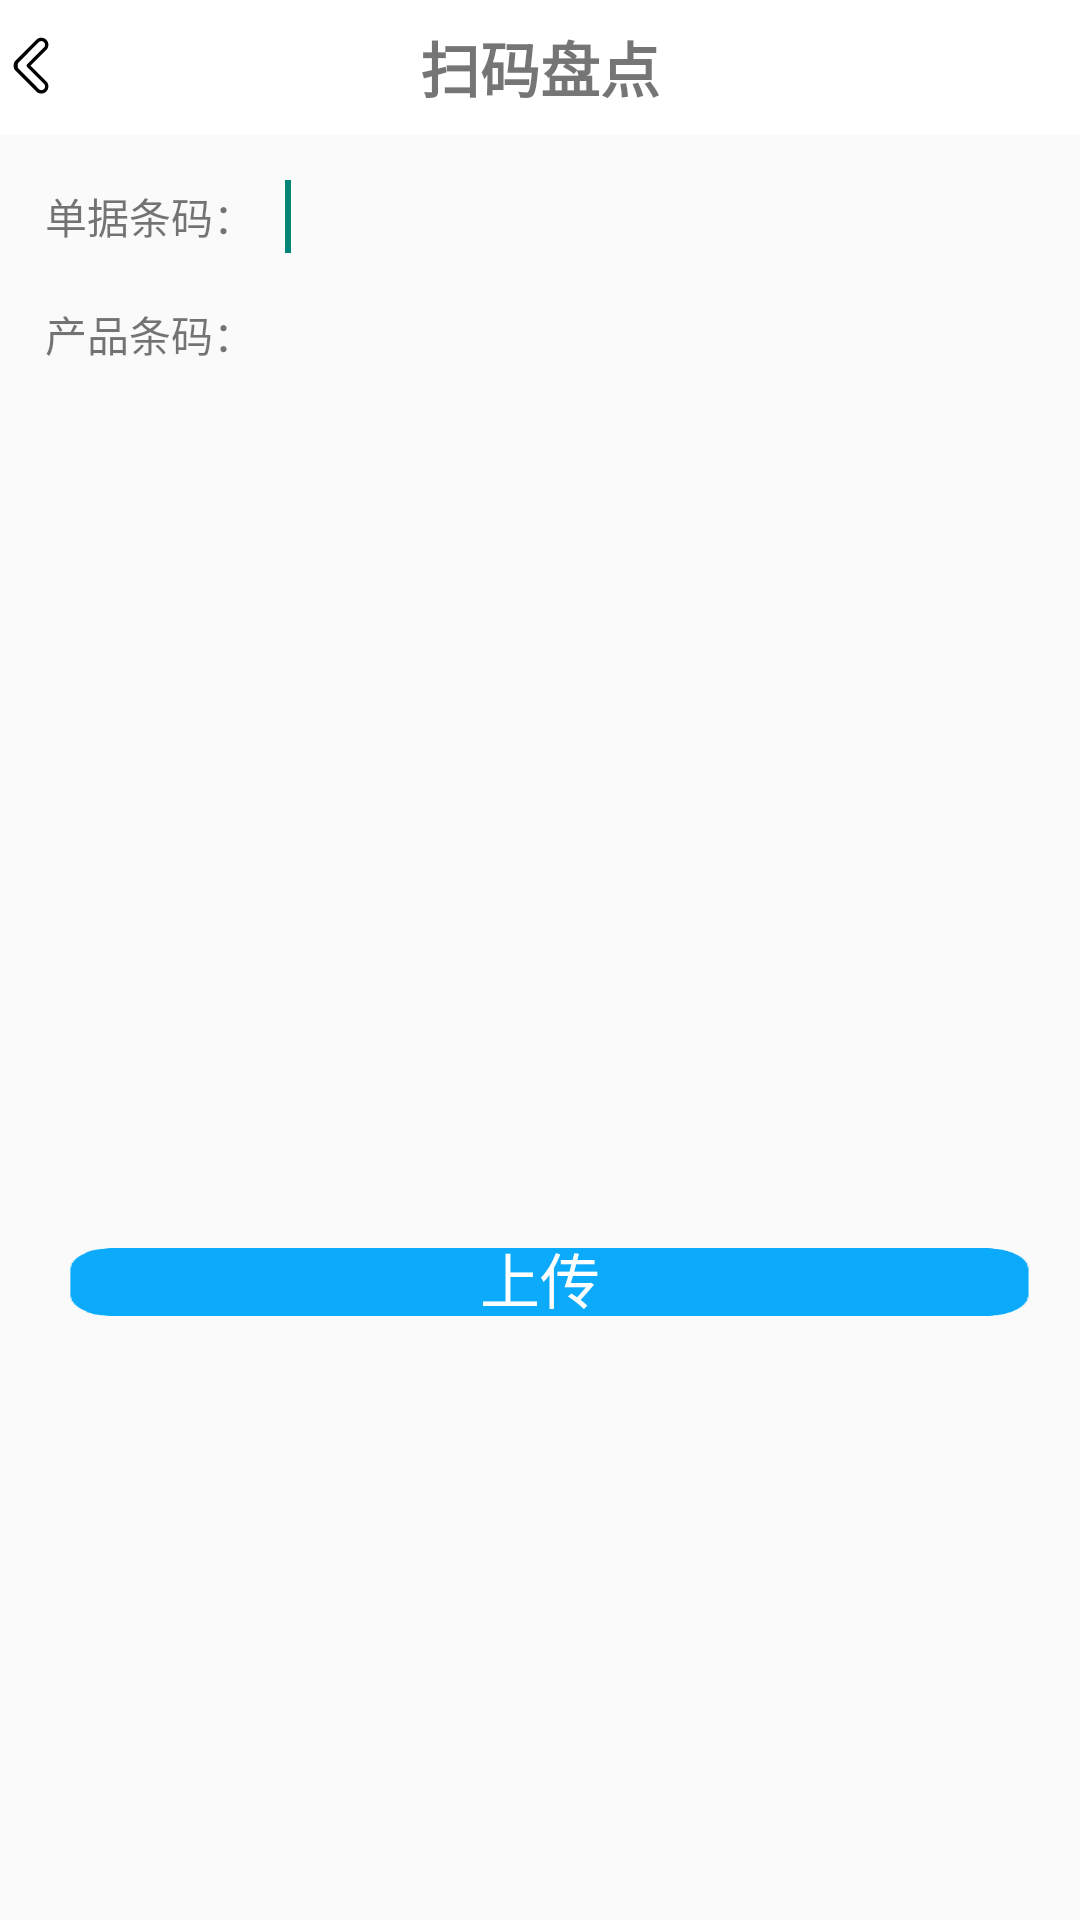

Here is an Android app screen rendered from its layout file. Give the layout XML and the strings, colors and styles it references.
<!-- AndroidManifest.xml: application theme Theme.AppCompat.Light.NoActionBar -->
<!-- res/layout/activity_inventory.xml -->
<?xml version="1.0" encoding="utf-8"?>
<LinearLayout xmlns:android="http://schemas.android.com/apk/res/android"
    android:layout_width="match_parent"
    android:layout_height="match_parent"
    android:orientation="vertical" >

    

    <RelativeLayout
        android:layout_width="match_parent"
        android:layout_height="45dp"
        android:background="@color/text_sao" >

        <TextView
            android:layout_width="wrap_content"
            android:layout_height="wrap_content"
            android:layout_centerHorizontal="true"
            android:layout_centerVertical="true"
            android:text="扫码盘点"
            android:textSize="20sp"
            android:textStyle="bold" />

        <ImageButton
            android:id="@+id/top_back"
            android:layout_width="wrap_content"
            android:layout_height="wrap_content"
            android:layout_alignParentLeft="true"
            android:layout_centerVertical="true"
            android:background="@drawable/top_back" />
    </RelativeLayout>
    

    <LinearLayout
        android:layout_marginTop="10dp"
        style="@style/InputBoxStyle"
        android:layout_width="match_parent"
        android:layout_height="wrap_content"
        android:orientation="horizontal"
        android:layout_marginLeft="10dp"
        android:layout_marginRight="10dp" >

        <TextView
            android:layout_width="wrap_content"
            android:layout_height="wrap_content"
            android:text="单据条码：" />

        <EditText
            style="@style/EditTextStyle"
            android:id="@+id/et_djtm"
            android:layout_width="match_parent"
            android:layout_height="wrap_content"
            android:singleLine="true" >

            <requestFocus />
        </EditText>
    </LinearLayout>
    
    <LinearLayout
        style="@style/InputBoxStyle"
        android:layout_width="match_parent"
        android:layout_height="wrap_content"
        android:orientation="horizontal"
        android:layout_marginLeft="10dp"
        android:layout_marginRight="10dp" >

        <TextView
            android:id="@+id/tv_cptm"
            android:layout_width="wrap_content"
            android:layout_height="wrap_content"
            android:text="产品条码：" />

        <EditText
            style="@style/EditTextStyle"
            android:id="@+id/et_cptm"
            android:layout_width="match_parent"
            android:layout_height="wrap_content"
            android:singleLine="true" >

        </EditText>
    </LinearLayout>

    <LinearLayout
        android:layout_width="match_parent"
        android:layout_height="wrap_content"
        android:orientation="vertical"
        android:layout_marginLeft="10dp"
        android:layout_marginRight="10dp" >

        <ScrollView
            android:layout_width="match_parent"
            android:layout_height="275dp"
            android:fillViewport="true"
            android:scrollbars="none" >

            <HorizontalScrollView
                android:layout_width="match_parent"
                android:layout_height="184dp"
                android:scrollbarAlwaysDrawHorizontalTrack="false"
                android:scrollbars="none" >

                <LinearLayout
                    android:id="@+id/tb_smpd"
                    android:layout_width="match_parent"
                    android:layout_height="wrap_content"
                    android:layout_marginBottom="9dp"
                    android:orientation="vertical" >
                </LinearLayout>
            </HorizontalScrollView>
        </ScrollView>
    </LinearLayout>

    <LinearLayout
        android:layout_width="match_parent"
        android:layout_height="wrap_content"
        android:layout_marginRight="5dp"
        android:layout_marginLeft="5dp">

        <Button
            android:id="@+id/bt_sc"
            android:layout_width="0dp"
            android:layout_height="35dp"
            android:layout_weight="1"
            android:background="@drawable/blue_button"
            android:text="上传"
            android:textColor="#ffffff"
            android:textSize="20sp" />
    </LinearLayout>

</LinearLayout>
<!-- resources referenced by this layout -->
<resources>
  <color name="text_sao">#FFFFFF</color>
  <!-- drawable blue_button: png bitmap (drawable-hdpi, 4672 bytes) -->
  <!-- drawable top_back: png bitmap (drawable-xxhdpi, 821 bytes) -->
  <style name="EditTextStyle">
          <item name="android:layout_marginTop">5dp</item>
          <item name="android:layout_marginRight">10dp</item>
          <item name="android:layout_marginBottom">5dp</item>
          <item name="android:layout_marginLeft">10dp</item>
          <item name="android:background">@null</item>
      </style>
  <style name="InputBoxStyle">
          <item name="android:layout_centerHorizontal">true</item>
          <item name="android:layout_marginLeft">18dp</item>
          <item name="android:layout_marginRight">18dp</item>
          <item name="android:layout_marginBottom">5dp</item>
          <item name="android:paddingLeft">5dp</item>
          <item name="android:paddingRight">5dp</item>
          <item name="android:background">@drawable/border_input_box</item>
          <item name="android:gravity">center</item>
          <item name="android:orientation">horizontal</item>
      </style>
</resources>
